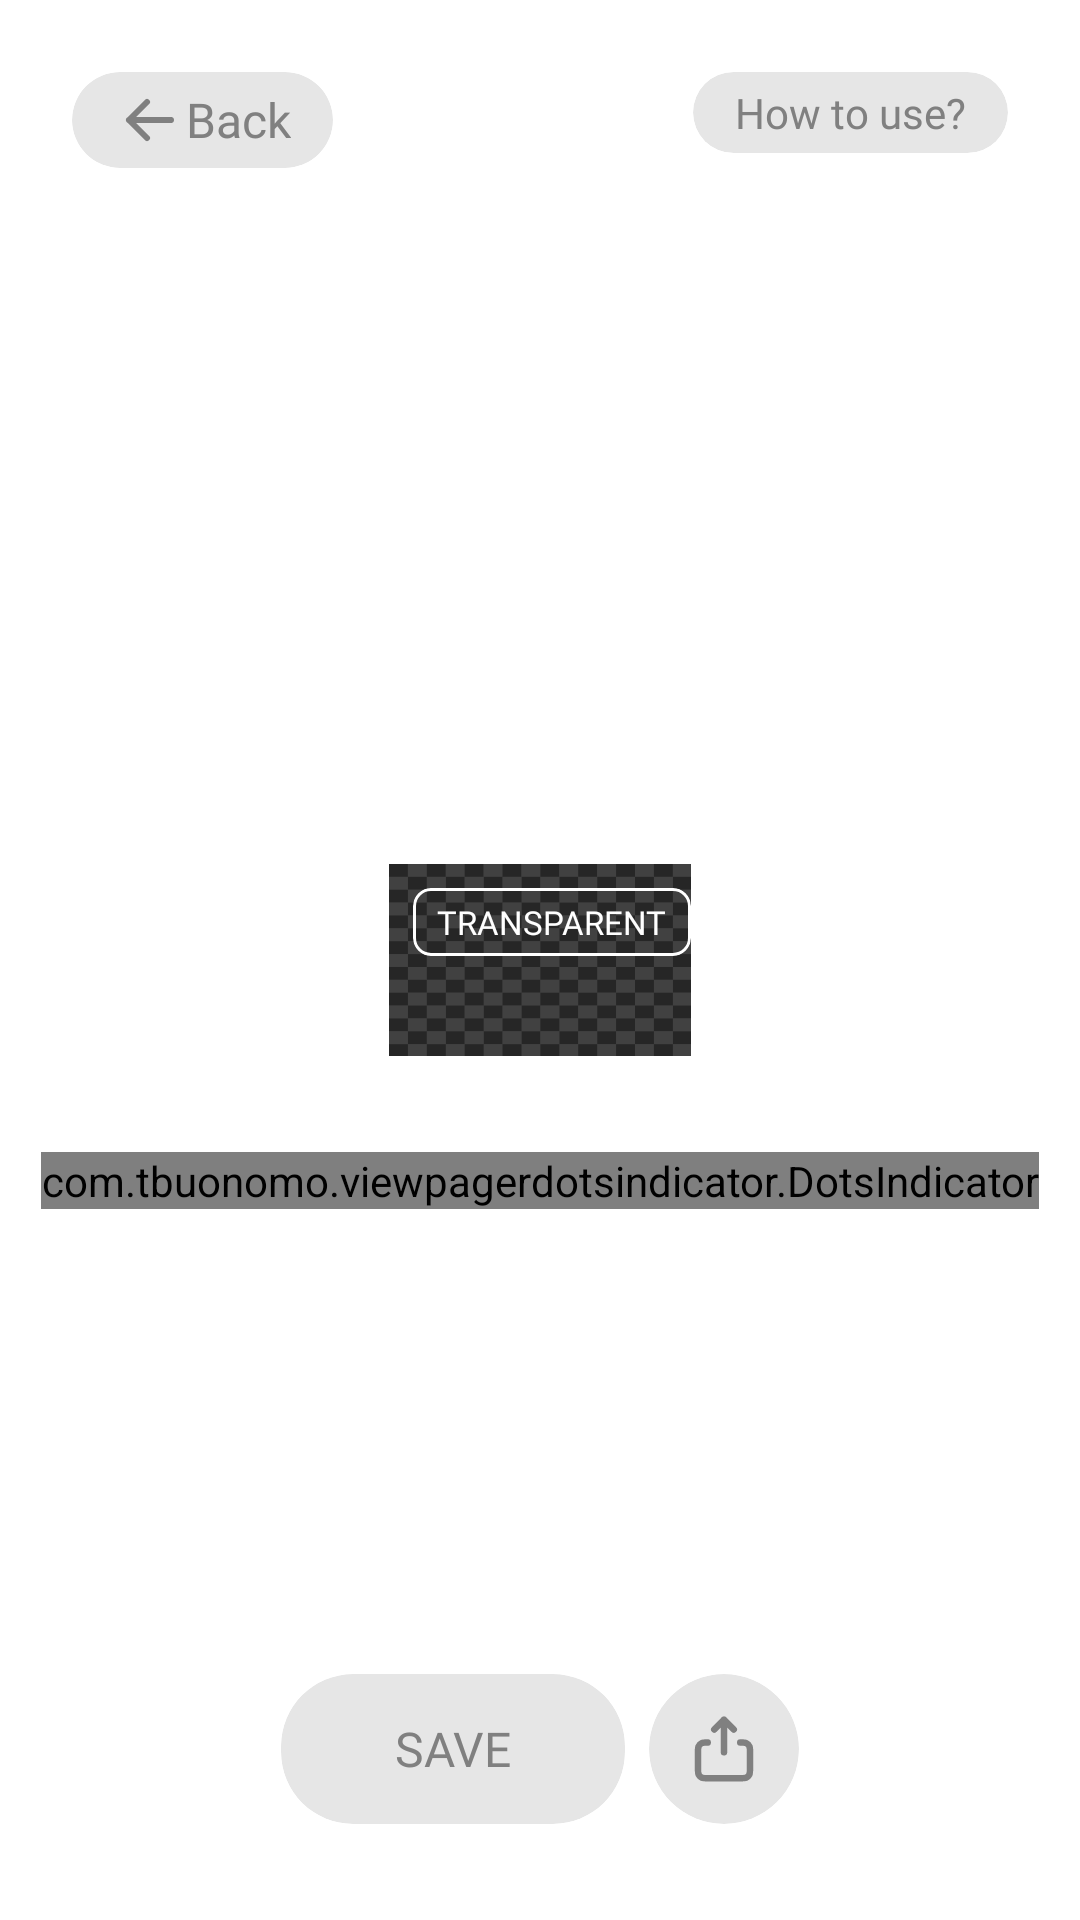

Produce the Android XML layout that renders to this screen, including the resource entries it uses.
<!-- AndroidManifest.xml: application theme Theme.PushCounter -->
<!-- res/layout/activity_share_stats.xml -->
<?xml version="1.0" encoding="utf-8"?>
<androidx.constraintlayout.widget.ConstraintLayout xmlns:android="http://schemas.android.com/apk/res/android"
    xmlns:app="http://schemas.android.com/apk/res-auto"
    xmlns:tools="http://schemas.android.com/tools"
    android:layout_width="match_parent"
    android:layout_height="match_parent"
    android:background="@color/white"
    tools:context=".ui.shareStats.ShareStatsActivity">

    <androidx.cardview.widget.CardView
        android:id="@+id/back_button"
        android:layout_width="wrap_content"
        android:layout_height="wrap_content"
        app:cardBackgroundColor="@color/very_light_grey"
        app:cardCornerRadius="24dp"
        app:cardElevation="0dp"
        android:layout_margin="24dp"
        app:layout_constraintStart_toStartOf="parent"
        app:layout_constraintTop_toTopOf="parent">

        <LinearLayout
            android:layout_width="wrap_content"
            android:layout_height="wrap_content"
            android:layout_gravity="center"
            android:layout_marginHorizontal="14dp"
            android:layout_marginVertical="4dp"
            android:gravity="center"
            android:orientation="horizontal"
            tools:ignore="UseCompoundDrawables">

            <ImageView
                android:layout_width="24dp"
                android:layout_height="24dp"
                android:contentDescription="@string/back"
                android:src="@drawable/arrow_left"
                app:tint="@color/grey" />

            <TextView
                android:layout_width="wrap_content"
                android:layout_height="wrap_content"
                android:fontFamily="@font/special_gothic_medium"
                android:text="@string/back"
                android:textColor="@color/grey"
                android:textSize="16sp" />

        </LinearLayout>

    </androidx.cardview.widget.CardView>

    <androidx.cardview.widget.CardView
        android:id="@+id/howToUse"
        android:layout_width="wrap_content"
        android:layout_height="wrap_content"
        android:layout_margin="24dp"
        app:cardBackgroundColor="@color/very_light_grey"
        app:cardCornerRadius="24dp"
        app:cardElevation="0dp"
        app:layout_constraintEnd_toEndOf="parent"
        app:layout_constraintTop_toTopOf="parent">

        <TextView
            android:layout_width="wrap_content"
            android:layout_height="wrap_content"
            android:fontFamily="@font/special_gothic_medium"
            android:text="@string/how_to_use"
            android:layout_marginHorizontal="14dp"
            android:layout_marginVertical="4dp"
            android:gravity="center"
            android:textColor="@color/grey"
            android:textSize="14sp" />

    </androidx.cardview.widget.CardView>

    <androidx.constraintlayout.widget.ConstraintLayout
        android:id="@+id/stats"
        android:layout_width="wrap_content"
        android:layout_height="wrap_content"
        android:background="@drawable/transparent"
        app:layout_constraintBottom_toBottomOf="parent"
        app:layout_constraintEnd_toEndOf="parent"
        app:layout_constraintStart_toStartOf="parent"
        app:layout_constraintTop_toTopOf="parent">

        <com.google.android.material.card.MaterialCardView
            android:layout_width="wrap_content"
            android:layout_height="wrap_content"
            android:layout_margin="8dp"
            app:cardBackgroundColor="@android:color/transparent"
            app:cardCornerRadius="6dp"
            app:cardElevation="0dp"
            app:layout_constraintStart_toStartOf="parent"
            app:layout_constraintTop_toTopOf="parent"
            app:strokeColor="@color/white_fix"
            app:strokeWidth="1dp">

            <TextView
                android:layout_width="wrap_content"
                android:layout_height="wrap_content"
                android:fontFamily="@font/special_gothic_semiexpanded_semibold"
                android:paddingHorizontal="8dp"
                android:paddingVertical="4dp"
                android:text="@string/transparent"
                android:textAllCaps="true"
                android:textColor="@color/white_fix"
                android:textSize="11sp" />

        </com.google.android.material.card.MaterialCardView>

        <androidx.viewpager2.widget.ViewPager2
            android:id="@+id/viewPager"
            android:layout_width="wrap_content"
            android:layout_height="wrap_content"
            android:layout_marginVertical="32dp"
            app:layout_constraintBottom_toBottomOf="parent"
            app:layout_constraintEnd_toEndOf="parent"
            app:layout_constraintStart_toStartOf="parent"
            app:layout_constraintTop_toTopOf="parent" />

    </androidx.constraintlayout.widget.ConstraintLayout>

    <com.tbuonomo.viewpagerdotsindicator.DotsIndicator
        android:id="@+id/dots_indicator"
        android:layout_width="wrap_content"
        android:layout_height="wrap_content"
        android:layout_marginTop="32dp"
        app:dotsColor="@color/grey"
        app:dotsCornerRadius="8dp"
        app:dotsSize="8dp"
        app:dotsSpacing="4dp"
        app:dotsWidthFactor="2.5"
        app:layout_constraintEnd_toEndOf="parent"
        app:layout_constraintStart_toStartOf="parent"
        app:layout_constraintTop_toBottomOf="@+id/stats"
        app:progressMode="true"
        app:selectedDotColor="@color/dark_grey_85" />

    <androidx.cardview.widget.CardView
        android:id="@+id/save"
        android:layout_width="wrap_content"
        android:layout_height="50dp"
        android:layout_marginBottom="32dp"
        app:cardBackgroundColor="@color/very_light_grey"
        app:cardCornerRadius="24dp"
        app:cardElevation="0dp"
        app:layout_constraintBottom_toBottomOf="parent"
        app:layout_constraintEnd_toStartOf="@+id/export"
        app:layout_constraintHorizontal_chainStyle="packed"
        app:layout_constraintStart_toStartOf="parent">

        <TextView
            android:layout_width="wrap_content"
            android:layout_height="wrap_content"
            android:layout_gravity="center"
            android:layout_marginHorizontal="38dp"
            android:fontFamily="@font/special_gothic_medium"
            android:text="@string/save"
            android:textAllCaps="true"
            android:textColor="@color/grey"
            android:textSize="16sp" />

    </androidx.cardview.widget.CardView>

    <androidx.cardview.widget.CardView
        android:id="@+id/export"
        android:layout_width="50dp"
        android:layout_height="0dp"
        android:layout_marginStart="8dp"
        app:cardBackgroundColor="@color/very_light_grey"
        app:cardCornerRadius="32dp"
        app:cardElevation="0dp"
        app:layout_constraintBottom_toBottomOf="@+id/save"
        app:layout_constraintEnd_toEndOf="parent"
        app:layout_constraintStart_toEndOf="@+id/save"
        app:layout_constraintTop_toTopOf="@+id/save">

        <ImageView
            android:layout_width="match_parent"
            android:layout_height="match_parent"
            android:layout_margin="12dp"
            android:contentDescription="@string/export_stats"
            android:src="@drawable/export"
            app:tint="@color/grey" />

    </androidx.cardview.widget.CardView>

</androidx.constraintlayout.widget.ConstraintLayout>
<!-- resources referenced by this layout -->
<resources>
  <color name="dark_grey_85">#262626</color>
  <color name="grey">#808080</color>
  <color name="very_light_grey">#E6E6E6</color>
  <color name="white">#FFFFFFFF</color>
  <color name="white_fix">#FFFFFF</color>
  <!-- drawable arrow_left (drawable) -->
  <vector xmlns:android="http://schemas.android.com/apk/res/android"
      android:width="24dp"
      android:height="24dp"
      android:viewportWidth="24"
      android:viewportHeight="24">
    <path
        android:pathData="M19,12H5M5,12L11,18M5,12L11,6"
        android:strokeLineJoin="round"
        android:strokeWidth="2"
        android:fillColor="#00000000"
        android:strokeColor="#808080"
        android:strokeLineCap="round"/>
  </vector>
  <!-- drawable export (drawable) -->
  <vector xmlns:android="http://schemas.android.com/apk/res/android"
      android:width="24dp"
      android:height="24dp"
      android:viewportWidth="24"
      android:viewportHeight="24">
    <path
        android:pathData="M9,6L12,3M12,3L15,6M12,3V13M7,10C6.068,10 5.602,10 5.235,10.152C4.745,10.355 4.355,10.745 4.152,11.235C4,11.602 4,12.068 4,13V17.8C4,18.92 4,19.48 4.218,19.908C4.41,20.284 4.715,20.59 5.092,20.782C5.519,21 6.079,21 7.197,21H16.804C17.921,21 18.48,21 18.908,20.782C19.284,20.59 19.59,20.284 19.782,19.908C20,19.48 20,18.921 20,17.803V13C20,12.068 20,11.602 19.848,11.235C19.645,10.745 19.255,10.355 18.765,10.152C18.398,10 17.932,10 17,10"
        android:strokeLineJoin="round"
        android:strokeWidth="2"
        android:fillColor="#00000000"
        android:strokeColor="#808080"
        android:strokeLineCap="round"/>
  </vector>
  <!-- drawable transparent: vector/xml drawable (drawable, 22987 chars, omitted) -->
  <string name="back">Back</string>
  <string name="export_stats">Export stats</string>
  <string name="how_to_use">How to use?</string>
  <string name="save">Save</string>
  <string name="transparent">Transparent</string>
  <style name="Theme.PushCounter" parent="Base.Theme.PushCounter" />
  <style name="Base.Theme.PushCounter" parent="Theme.Material3.DayNight.NoActionBar">
          
          
  
          <item name="android:statusBarColor">@android:color/transparent</item>
          <item name="android:windowLightStatusBar">true</item>
          <item name="colorPrimary">@color/primary</item>
          <item name="colorPrimaryDark">@color/primary</item>
          <item name="colorAccent">@color/primary</item>
      </style>
  <color name="primary">#FF690C</color>
</resources>
